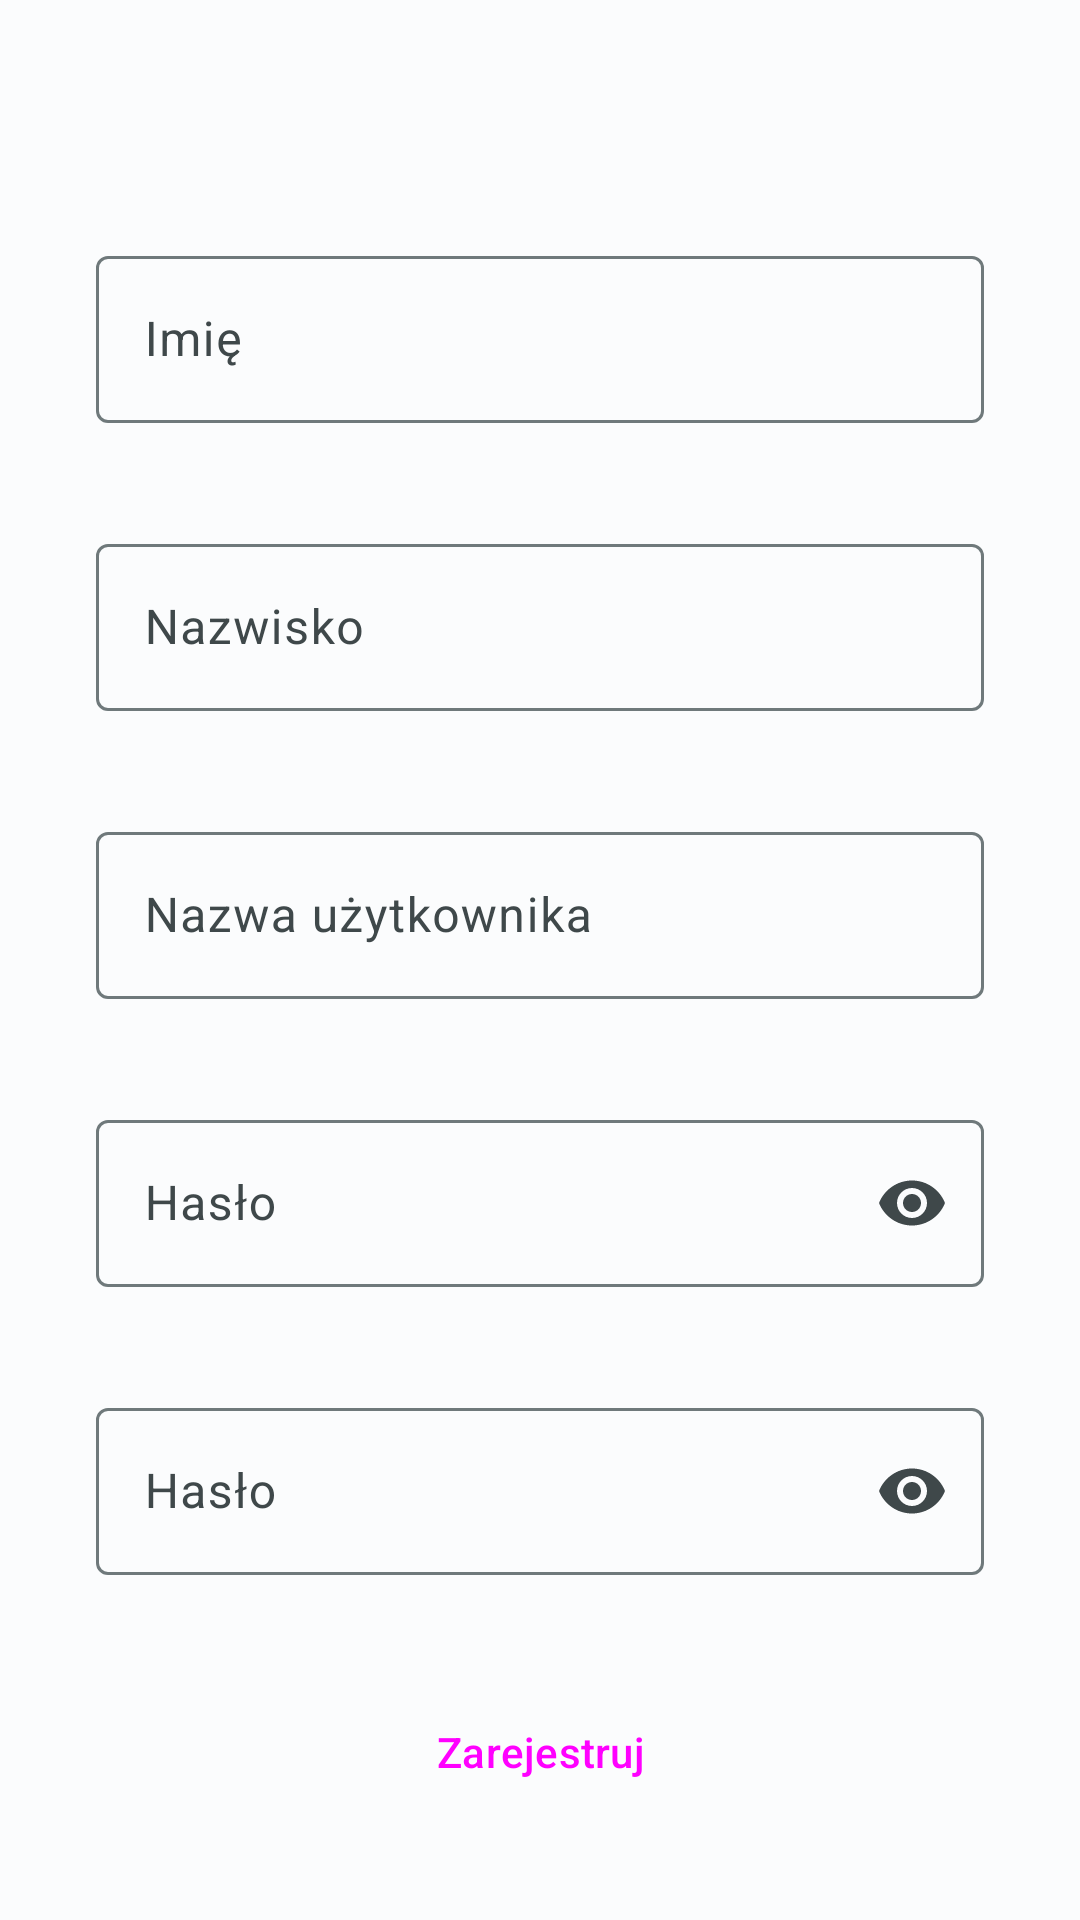

Android layout source for this screen:
<!-- AndroidManifest.xml: application theme Theme.Praca_dyplomowa_27796_android -->
<!-- res/layout/activity_register_view.xml -->
<?xml version="1.0" encoding="utf-8"?>
<androidx.constraintlayout.widget.ConstraintLayout xmlns:android="http://schemas.android.com/apk/res/android"
    xmlns:app="http://schemas.android.com/apk/res-auto"
    xmlns:tools="http://schemas.android.com/tools"
    android:layout_width="match_parent"
    android:layout_height="match_parent"
    tools:context=".views.RegisterActivityView">

    <com.google.android.material.textfield.TextInputLayout
        android:id="@+id/textFieldLayoutNameRegisterActivity"
        style="?attr/textInputOutlinedStyle"
        android:layout_width="match_parent"
        android:layout_height="80dp"
        android:layout_marginStart="32dp"
        android:layout_marginTop="80dp"
        android:layout_marginEnd="32dp"
        android:hint="@string/name_text_label"
        app:layout_constraintEnd_toEndOf="parent"
        app:layout_constraintStart_toStartOf="parent"
        app:layout_constraintTop_toTopOf="parent">

        <com.google.android.material.textfield.TextInputEditText
            android:id="@+id/textFieldNameRegisterActivity"
            android:layout_width="match_parent"
            android:layout_height="wrap_content"
            android:inputType="text"
            android:maxLines="1" />

    </com.google.android.material.textfield.TextInputLayout>

    <com.google.android.material.textfield.TextInputLayout
        android:id="@+id/textFieldLayoutSurnameRegisterActivity"
        style="?attr/textInputOutlinedStyle"
        android:layout_width="match_parent"
        android:layout_height="80dp"
        android:layout_marginStart="32dp"
        android:layout_marginTop="16dp"
        android:layout_marginEnd="32dp"
        android:hint="@string/surname_text_label"
        app:layout_constraintEnd_toEndOf="parent"
        app:layout_constraintStart_toStartOf="parent"
        app:layout_constraintTop_toBottomOf="@+id/textFieldLayoutNameRegisterActivity">

        <com.google.android.material.textfield.TextInputEditText
            android:id="@+id/textFieldSurnameRegisterActivity"
            android:layout_width="match_parent"
            android:layout_height="wrap_content"
            android:inputType="text"
            android:maxLines="1" />

    </com.google.android.material.textfield.TextInputLayout>

    <com.google.android.material.textfield.TextInputLayout
        android:id="@+id/textFieldLayoutUsernameRegisterActivity"
        style="?attr/textInputOutlinedStyle"
        android:layout_width="match_parent"
        android:layout_height="80dp"
        android:layout_marginStart="32dp"
        android:layout_marginTop="16dp"
        android:layout_marginEnd="32dp"
        android:hint="@string/username_text_label"
        app:layout_constraintEnd_toEndOf="parent"
        app:layout_constraintStart_toStartOf="parent"
        app:layout_constraintTop_toBottomOf="@+id/textFieldLayoutSurnameRegisterActivity">

        <com.google.android.material.textfield.TextInputEditText
            android:id="@+id/textFieldUsernameRegisterActivity"
            android:layout_width="match_parent"
            android:layout_height="wrap_content"
            android:inputType="text"
            android:maxLines="1" />

    </com.google.android.material.textfield.TextInputLayout>

    <com.google.android.material.textfield.TextInputLayout
        android:id="@+id/textFieldLayoutPasswordRegisterActivity"
        style="?attr/textInputOutlinedStyle"
        android:layout_width="match_parent"
        android:layout_height="80dp"
        android:layout_marginStart="32dp"
        android:layout_marginTop="16dp"
        android:layout_marginEnd="32dp"
        android:hint="@string/password_text_label"
        app:endIconMode="password_toggle"
        app:layout_constraintEnd_toEndOf="parent"
        app:layout_constraintStart_toStartOf="parent"
        app:layout_constraintTop_toBottomOf="@+id/textFieldLayoutUsernameRegisterActivity">

        <com.google.android.material.textfield.TextInputEditText
            android:id="@+id/textFieldPasswordRegisterActivity"
            android:layout_width="match_parent"
            android:layout_height="wrap_content"
            android:inputType="textPassword"
            android:maxLines="1" />

    </com.google.android.material.textfield.TextInputLayout>

    <com.google.android.material.textfield.TextInputLayout
        android:id="@+id/textFieldLayoutPasswordRepeatRegisterActivity"
        style="?attr/textInputOutlinedStyle"
        android:layout_width="match_parent"
        android:layout_height="80dp"
        android:layout_marginStart="32dp"
        android:layout_marginTop="16dp"
        android:layout_marginEnd="32dp"
        android:hint="@string/password_text_label"
        app:endIconMode="password_toggle"
        app:layout_constraintEnd_toEndOf="parent"
        app:layout_constraintStart_toStartOf="parent"
        app:layout_constraintTop_toBottomOf="@+id/textFieldLayoutPasswordRegisterActivity">

        <com.google.android.material.textfield.TextInputEditText
            android:id="@+id/textFieldPasswordRepeatRegisterActivity"
            android:layout_width="match_parent"
            android:layout_height="wrap_content"
            android:inputType="textPassword"
            android:maxLines="1" />

    </com.google.android.material.textfield.TextInputLayout>

    <Button
        android:id="@+id/buttonRegisterRegisterActivity"
        style="@style/Widget.Material3.Button"
        android:layout_width="0dp"
        android:layout_height="wrap_content"
        android:layout_marginStart="64dp"
        android:layout_marginTop="16dp"
        android:layout_marginEnd="64dp"
        android:text="@string/register_button_text"
        android:textSize="14sp"
        app:layout_constraintEnd_toEndOf="parent"
        app:layout_constraintStart_toStartOf="parent"
        app:layout_constraintTop_toBottomOf="@+id/textFieldLayoutPasswordRepeatRegisterActivity" />

    <Button
        android:id="@+id/buttonBackRegisterActivity"
        style="?attr/materialButtonOutlinedStyle"
        android:layout_width="0dp"
        android:layout_height="wrap_content"
        android:layout_marginStart="64dp"
        android:layout_marginTop="16dp"
        android:layout_marginEnd="64dp"
        android:text="@string/back_button_text"
        android:textSize="14sp"
        app:layout_constraintEnd_toEndOf="parent"
        app:layout_constraintHorizontal_bias="0.0"
        app:layout_constraintStart_toStartOf="parent"
        app:layout_constraintTop_toBottomOf="@+id/buttonRegisterRegisterActivity" />

</androidx.constraintlayout.widget.ConstraintLayout>
<!-- resources referenced by this layout -->
<resources>
  <string name="back_button_text">Wróć</string>
  <string name="name_text_label">Imię</string>
  <string name="password_text_label">Hasło</string>
  <string name="register_button_text">Zarejestruj</string>
  <string name="surname_text_label">Nazwisko</string>
  <string name="username_text_label">Nazwa użytkownika</string>
  <color name="md_theme_light_inversePrimary">#4DD8EC</color>
  <color name="md_theme_light_primary">#006875</color>
  <color name="md_theme_light_onPrimary">#FFFFFF</color>
  <color name="md_theme_light_primaryContainer">#9AF0FF</color>
  <color name="md_theme_light_onPrimaryContainer">#001F24</color>
  <color name="md_theme_light_secondary">#006B5E</color>
  <color name="md_theme_light_onSecondary">#FFFFFF</color>
  <color name="md_theme_light_secondaryContainer">#75F8E2</color>
  <color name="md_theme_light_onSecondaryContainer">#00201B</color>
  <color name="md_theme_light_tertiary">#00687A</color>
  <color name="md_theme_light_onTertiary">#FFFFFF</color>
  <color name="md_theme_light_tertiaryContainer">#ABEDFF</color>
  <color name="md_theme_light_onTertiaryContainer">#001F26</color>
  <color name="md_theme_light_error">#BA1A1A</color>
  <color name="md_theme_light_errorContainer">#FFDAD6</color>
  <color name="md_theme_light_onError">#FFFFFF</color>
  <color name="md_theme_light_onErrorContainer">#410002</color>
  <color name="md_theme_light_background">#FBFCFD</color>
  <color name="md_theme_light_onBackground">#191C1D</color>
  <color name="md_theme_light_surface">#FBFCFD</color>
  <color name="md_theme_light_onSurface">#191C1D</color>
  <color name="md_theme_light_surfaceVariant">#DBE4E6</color>
  <color name="md_theme_light_onSurfaceVariant">#3F484A</color>
  <color name="md_theme_light_outline">#6F797B</color>
  <color name="md_theme_light_inverseOnSurface">#EFF1F1</color>
  <color name="md_theme_light_inverseSurface">#2E3132</color>
</resources>
